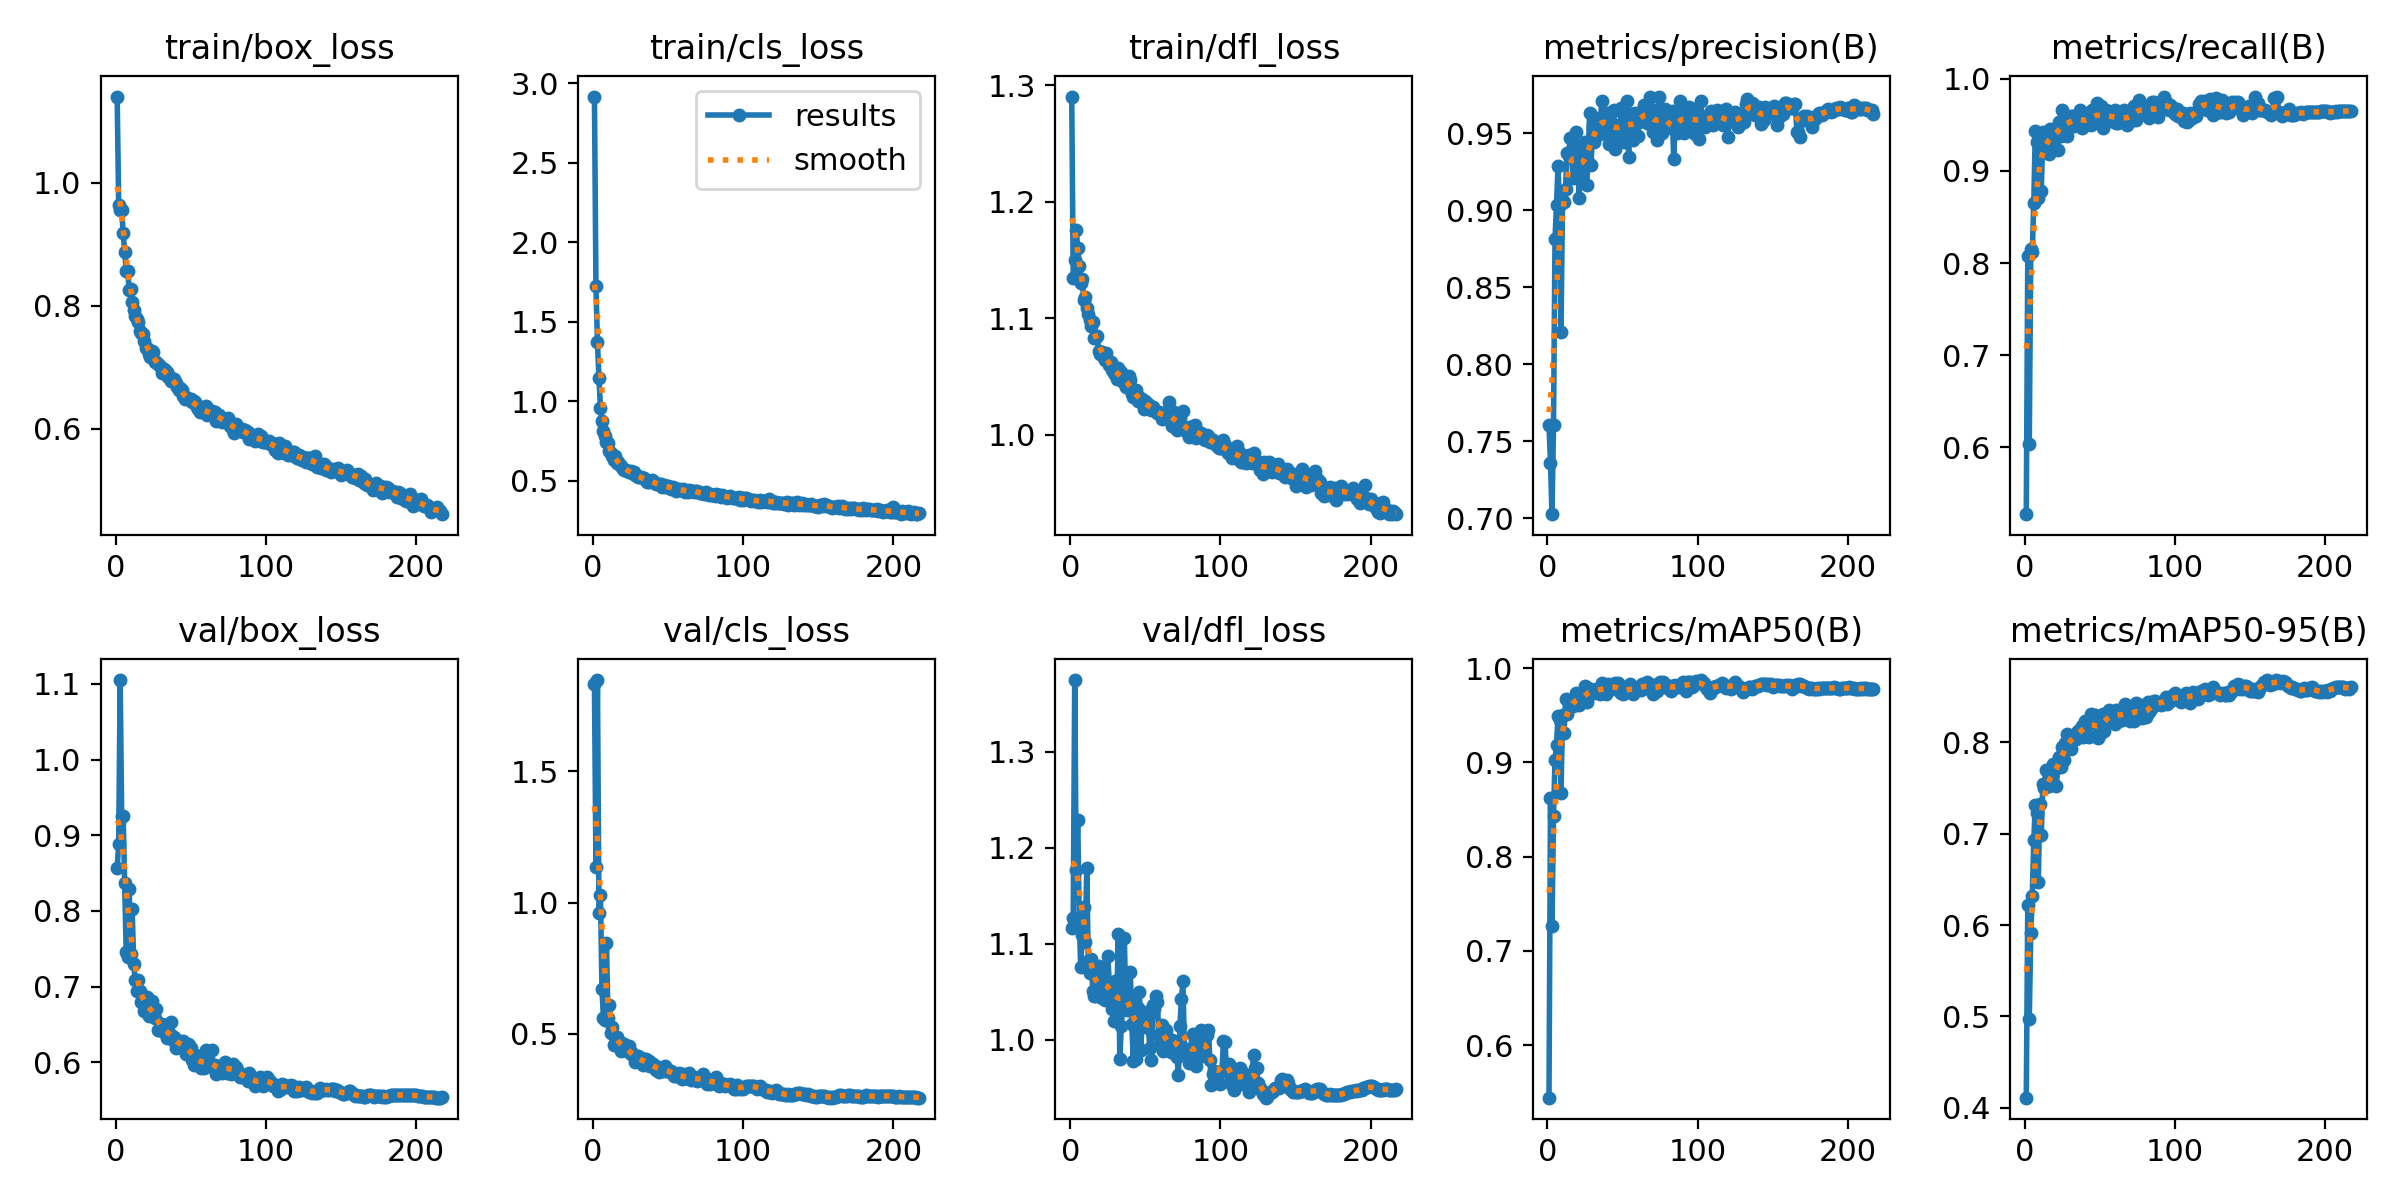

The data file committed next to this chart (first rows):
epoch, train/box_loss, train/cls_loss, train/dfl_loss, metrics/precision(B), metrics/recall(B), metrics/mAP50(B), metrics/mAP50-95(B), val/box_loss, val/cls_loss, val/dfl_loss, lr/pg0, lr/pg1, lr/pg2
1, 1.14, 2.917, 1.29, 0.7602, 0.5274, 0.5441, 0.4112, 0.8567, 1.832, 1.116, 0.003322, 0.003322, 0.003322
2, 0.9634, 1.726, 1.135, 0.736, 0.8078, 0.862, 0.6222, 0.8879, 1.134, 1.127, 0.006633, 0.006633, 0.006633
3, 0.9555, 1.372, 1.15, 0.7025, 0.6034, 0.7265, 0.4974, 1.105, 1.849, 1.375, 0.009923, 0.009923, 0.009923
4, 0.9562, 1.145, 1.176, 0.7604, 0.8155, 0.8427, 0.5911, 0.9253, 0.9615, 1.177, 0.009901, 0.009901, 0.009901
5, 0.9181, 0.9599, 1.16, 0.881, 0.8122, 0.9032, 0.632, 0.9254, 1.029, 1.229, 0.009901, 0.009901, 0.009901
6, 0.8866, 0.8745, 1.145, 0.9035, 0.8653, 0.9184, 0.6927, 0.8372, 0.6706, 1.125, 0.009868, 0.009868, 0.009868
7, 0.8565, 0.8152, 1.13, 0.9284, 0.9432, 0.9494, 0.7315, 0.7463, 0.559, 1.076, 0.009835, 0.009835, 0.009835
8, 0.8566, 0.7793, 1.133, 0.9036, 0.9313, 0.9455, 0.7224, 0.7396, 0.5531, 1.109, 0.009802, 0.009802, 0.009802
9, 0.8255, 0.7455, 1.116, 0.8211, 0.8708, 0.8676, 0.647, 0.8289, 0.8469, 1.138, 0.009769, 0.009769, 0.009769
10, 0.8279, 0.7352, 1.118, 0.906, 0.9267, 0.95, 0.7325, 0.7428, 0.5612, 1.102, 0.009736, 0.009736, 0.009736
11, 0.8063, 0.6843, 1.109, 0.9055, 0.8778, 0.9313, 0.6982, 0.8019, 0.607, 1.179, 0.009703, 0.009703, 0.009703
12, 0.7932, 0.6774, 1.104, 0.914, 0.9418, 0.9669, 0.7539, 0.7301, 0.5024, 1.082, 0.00967, 0.00967, 0.00967
13, 0.7825, 0.658, 1.099, 0.9368, 0.9382, 0.9519, 0.7505, 0.7088, 0.5245, 1.07, 0.009637, 0.009637, 0.009637
14, 0.7792, 0.6324, 1.093, 0.9349, 0.9373, 0.9653, 0.7694, 0.6939, 0.4547, 1.085, 0.009604, 0.009604, 0.009604
15, 0.7735, 0.6544, 1.097, 0.9468, 0.935, 0.9622, 0.7553, 0.7082, 0.4652, 1.051, 0.009571, 0.009571, 0.009571
16, 0.7592, 0.6147, 1.083, 0.9385, 0.9182, 0.9645, 0.7526, 0.6947, 0.4875, 1.046, 0.009538, 0.009538, 0.009538
17, 0.7564, 0.6168, 1.084, 0.9208, 0.9451, 0.9595, 0.7608, 0.6802, 0.4659, 1.046, 0.009505, 0.009505, 0.009505
18, 0.7536, 0.5981, 1.085, 0.9398, 0.9286, 0.9626, 0.7641, 0.6879, 0.4689, 1.052, 0.009472, 0.009472, 0.009472
19, 0.7419, 0.5912, 1.072, 0.9505, 0.9418, 0.9742, 0.7766, 0.6671, 0.4344, 1.077, 0.009439, 0.009439, 0.009439
20, 0.7311, 0.575, 1.069, 0.9356, 0.9459, 0.9695, 0.7703, 0.6676, 0.438, 1.073, 0.009406, 0.009406, 0.009406
21, 0.7309, 0.5706, 1.071, 0.908, 0.944, 0.9615, 0.7527, 0.6864, 0.4592, 1.044, 0.009373, 0.009373, 0.009373
22, 0.7213, 0.5693, 1.067, 0.9242, 0.9224, 0.9683, 0.7728, 0.6615, 0.4497, 1.066, 0.00934, 0.00934, 0.00934
23, 0.7162, 0.5621, 1.064, 0.9224, 0.9532, 0.9655, 0.7837, 0.6736, 0.4346, 1.042, 0.009307, 0.009307, 0.009307
24, 0.7266, 0.5522, 1.071, 0.9392, 0.938, 0.968, 0.7725, 0.6807, 0.4531, 1.05, 0.009274, 0.009274, 0.009274
25, 0.7241, 0.5631, 1.064, 0.9439, 0.9662, 0.9808, 0.7947, 0.667, 0.4215, 1.087, 0.009241, 0.009241, 0.009241
26, 0.7087, 0.5459, 1.06, 0.9163, 0.9603, 0.9642, 0.781, 0.6585, 0.4268, 1.06, 0.009208, 0.009208, 0.009208
27, 0.7092, 0.5528, 1.063, 0.9313, 0.9499, 0.9786, 0.7994, 0.671, 0.4165, 1.053, 0.009175, 0.009175, 0.009175
28, 0.7057, 0.5359, 1.056, 0.9628, 0.9377, 0.9776, 0.8094, 0.6421, 0.3903, 1.032, 0.009142, 0.009142, 0.009142
29, 0.7035, 0.5298, 1.053, 0.9292, 0.9508, 0.9742, 0.7988, 0.6423, 0.4079, 1.02, 0.009109, 0.009109, 0.009109
30, 0.7004, 0.5243, 1.052, 0.954, 0.9555, 0.9773, 0.8073, 0.648, 0.4129, 1.061, 0.009076, 0.009076, 0.009076
31, 0.6902, 0.5216, 1.048, 0.9445, 0.9592, 0.974, 0.7924, 0.6511, 0.399, 1.04, 0.009043, 0.009043, 0.009043
32, 0.6964, 0.5254, 1.057, 0.9596, 0.9593, 0.9779, 0.8054, 0.645, 0.4051, 1.111, 0.00901, 0.00901, 0.00901
33, 0.6952, 0.5191, 1.053, 0.9514, 0.9486, 0.9749, 0.8065, 0.6391, 0.3813, 0.9797, 0.008977, 0.008977, 0.008977
34, 0.6917, 0.5171, 1.054, 0.9574, 0.9543, 0.9773, 0.8031, 0.6322, 0.4032, 1.015, 0.008944, 0.008944, 0.008944
35, 0.6846, 0.5036, 1.045, 0.9492, 0.9578, 0.9729, 0.8113, 0.6385, 0.4023, 1.034, 0.008911, 0.008911, 0.008911
36, 0.6844, 0.4944, 1.048, 0.9707, 0.9561, 0.9846, 0.8137, 0.638, 0.3804, 1.107, 0.008878, 0.008878, 0.008878
37, 0.6777, 0.4915, 1.041, 0.9545, 0.9657, 0.9806, 0.8108, 0.6531, 0.3961, 1.04, 0.008845, 0.008845, 0.008845
38, 0.68, 0.4975, 1.043, 0.958, 0.9461, 0.9769, 0.8179, 0.6296, 0.3755, 1.031, 0.008812, 0.008812, 0.008812
39, 0.6807, 0.5017, 1.051, 0.9597, 0.9626, 0.973, 0.8055, 0.6332, 0.3805, 1.042, 0.008779, 0.008779, 0.008779
40, 0.6737, 0.4992, 1.047, 0.9628, 0.9495, 0.9832, 0.8232, 0.6187, 0.3828, 1.071, 0.008746, 0.008746, 0.008746
41, 0.6677, 0.4856, 1.035, 0.9426, 0.9544, 0.9781, 0.817, 0.6236, 0.3695, 1.017, 0.008713, 0.008713, 0.008713
42, 0.663, 0.4771, 1.032, 0.9488, 0.9505, 0.9801, 0.8185, 0.6196, 0.3617, 0.9778, 0.00868, 0.00868, 0.00868
43, 0.6661, 0.4818, 1.036, 0.9635, 0.9569, 0.9775, 0.8056, 0.6278, 0.3733, 1.039, 0.008647, 0.008647, 0.008647
44, 0.6633, 0.4786, 1.038, 0.9647, 0.9498, 0.9823, 0.8313, 0.6248, 0.3522, 0.9796, 0.008614, 0.008614, 0.008614
45, 0.6536, 0.4777, 1.029, 0.9395, 0.9657, 0.9842, 0.8232, 0.6281, 0.3684, 1.033, 0.008581, 0.008581, 0.008581
46, 0.6491, 0.458, 1.032, 0.9518, 0.9516, 0.9814, 0.8206, 0.6213, 0.3685, 1.05, 0.008548, 0.008548, 0.008548
47, 0.6518, 0.4709, 1.028, 0.9556, 0.9671, 0.984, 0.83, 0.6114, 0.3565, 0.9893, 0.008515, 0.008515, 0.008515
48, 0.6485, 0.4616, 1.031, 0.9481, 0.974, 0.975, 0.8064, 0.6236, 0.3755, 1.027, 0.008482, 0.008482, 0.008482
49, 0.6477, 0.4652, 1.022, 0.966, 0.9577, 0.9741, 0.8049, 0.6229, 0.3553, 1.019, 0.008449, 0.008449, 0.008449
50, 0.6481, 0.4664, 1.029, 0.9506, 0.9517, 0.9725, 0.8086, 0.6193, 0.359, 1.029, 0.008416, 0.008416, 0.008416
51, 0.6439, 0.4601, 1.026, 0.9441, 0.97, 0.9736, 0.8265, 0.6029, 0.3545, 1.024, 0.008383, 0.008383, 0.008383
52, 0.6448, 0.4501, 1.027, 0.9606, 0.9461, 0.9755, 0.8312, 0.597, 0.3578, 1.012, 0.00835, 0.00835, 0.00835
53, 0.6439, 0.4627, 1.025, 0.9708, 0.9574, 0.9795, 0.8127, 0.6099, 0.3495, 0.9917, 0.008317, 0.008317, 0.008317
54, 0.6352, 0.4553, 1.021, 0.9345, 0.966, 0.9765, 0.8238, 0.5999, 0.3387, 0.9788, 0.008284, 0.008284, 0.008284
55, 0.6317, 0.4358, 1.024, 0.9624, 0.9652, 0.9835, 0.8283, 0.6085, 0.3375, 1.036, 0.008251, 0.008251, 0.008251
56, 0.628, 0.4489, 1.021, 0.9623, 0.9613, 0.9802, 0.8349, 0.6003, 0.3431, 1.032, 0.008218, 0.008218, 0.008218
57, 0.6354, 0.4473, 1.02, 0.9455, 0.9539, 0.9731, 0.8308, 0.5923, 0.3488, 1.046, 0.008185, 0.008185, 0.008185
58, 0.63, 0.4425, 1.019, 0.9629, 0.9566, 0.977, 0.8249, 0.6004, 0.3397, 1.039, 0.008152, 0.008152, 0.008152
59, 0.6275, 0.4403, 1.02, 0.9562, 0.9612, 0.9776, 0.8336, 0.5925, 0.3261, 1.005, 0.008119, 0.008119, 0.008119
60, 0.6376, 0.4476, 1.018, 0.9478, 0.9661, 0.9789, 0.8204, 0.6161, 0.3474, 0.9959, 0.008086, 0.008086, 0.008086
... 157 more rows
